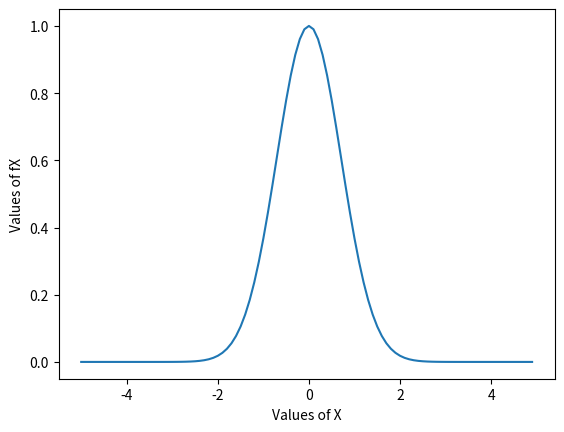

Reproduce this figure in Python.
from scipy import integrate
import numpy as np

f1 = lambda x: np.exp(-x**2)
res1 = integrate.quad(f1, -5, 5)[0]
print(res1)

import matplotlib.pyplot as plt
Y = np.arange(-5,5,0.1)
X=[]
X = [np.exp(-i**2) for i in Y ]
plt.plot(Y,X)
plt.xlabel("Values of X")
plt.ylabel("Values of fX")
